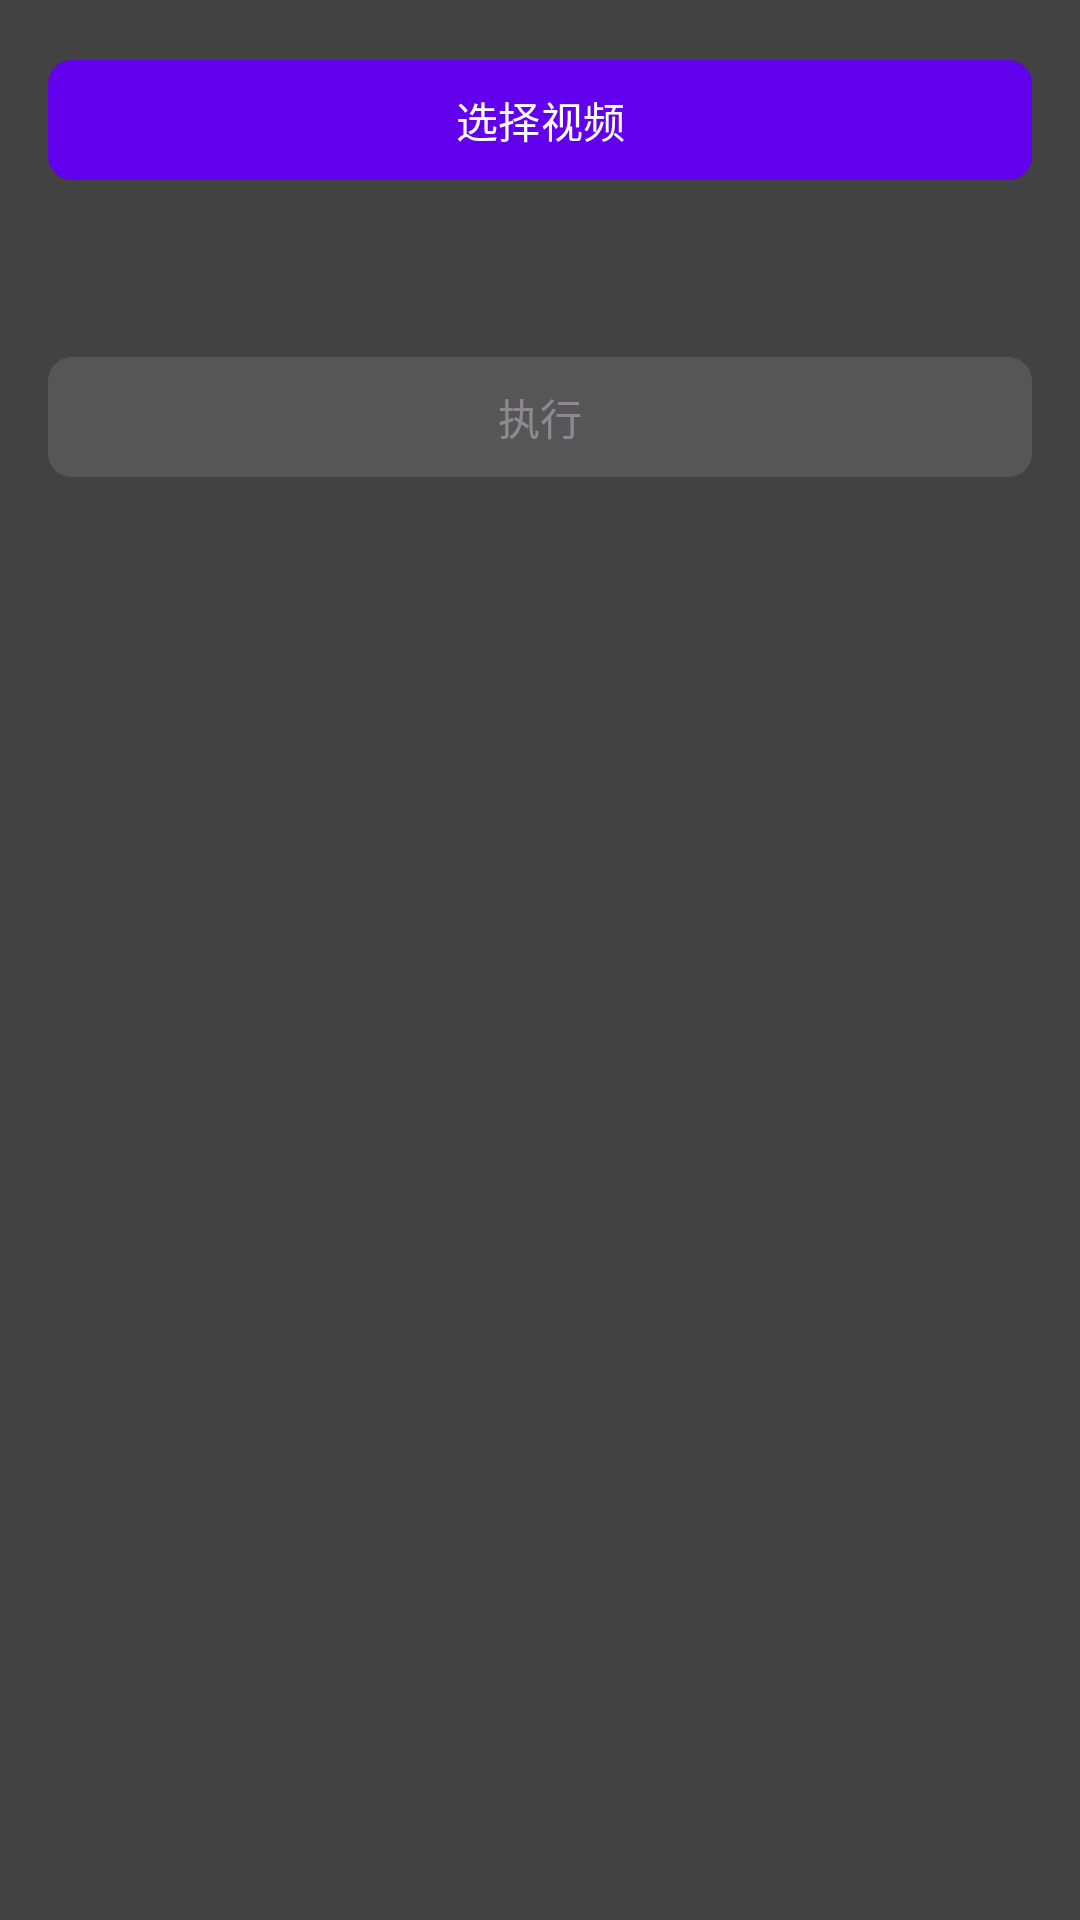

Produce the Android XML layout that renders to this screen, including the resource entries it uses.
<!-- AndroidManifest.xml: activity theme Theme.StreamClip -->
<!-- res/layout/fragment_extract.xml -->
<?xml version="1.0" encoding="utf-8"?>
<LinearLayout xmlns:android="http://schemas.android.com/apk/res/android"
    xmlns:app="http://schemas.android.com/apk/res-auto"
    android:layout_width="match_parent"
    android:layout_height="match_parent"
    android:orientation="vertical"
    android:padding="16dp"
    android:background="@color/gray_800">

    <com.google.android.material.button.MaterialButton
        android:id="@+id/btnSelectVideo"
        android:layout_width="match_parent"
        android:layout_height="wrap_content"
        android:text="@string/select_video"
        app:cornerRadius="8dp" />

    <TextView
        android:id="@+id/tvFileName"
        android:layout_width="match_parent"
        android:layout_height="wrap_content"
        android:layout_marginTop="8dp"
        android:textColor="@color/white"
        android:textSize="14sp"
        android:ellipsize="middle"
        android:singleLine="true" />

    <TextView
        android:id="@+id/tvAudioInfo"
        android:layout_width="match_parent"
        android:layout_height="wrap_content"
        android:layout_marginTop="16dp"
        android:textColor="#AAAAAA"
        android:textSize="13sp"
        android:visibility="gone" />

    <com.google.android.material.button.MaterialButton
        android:id="@+id/btnExecute"
        android:layout_width="match_parent"
        android:layout_height="wrap_content"
        android:layout_marginTop="24dp"
        android:text="@string/execute"
        android:enabled="false"
        app:cornerRadius="8dp" />

    <ProgressBar
        android:id="@+id/progressBar"
        android:layout_width="wrap_content"
        android:layout_height="wrap_content"
        android:layout_gravity="center"
        android:layout_marginTop="16dp"
        android:visibility="gone" />

    
    <TextView
        android:id="@+id/tvStatus"
        android:layout_width="match_parent"
        android:layout_height="wrap_content"
        android:layout_marginTop="8dp"
        android:padding="8dp"
        android:background="@color/gray_700"
        android:textColor="#AAAAAA"
        android:textSize="11sp"
        android:ellipsize="middle"
        android:singleLine="true"
        android:visibility="gone" />

</LinearLayout>
<!-- resources referenced by this layout -->
<resources>
  <color name="gray_700">#FF616161</color>
  <color name="gray_800">#FF424242</color>
  <color name="white">#FFFFFFFF</color>
  <string name="execute">执行</string>
  <string name="select_video">选择视频</string>
  <style name="Theme.StreamClip" parent="Theme.Material3.Dark.NoActionBar">
          <item name="colorPrimary">@color/purple_500</item>
          <item name="colorPrimaryVariant">@color/purple_700</item>
          <item name="colorOnPrimary">@color/white</item>
          <item name="colorSecondary">@color/teal_200</item>
          <item name="android:statusBarColor">@color/black</item>
          <item name="android:navigationBarColor">@color/black</item>
      </style>
  <color name="purple_500">#FF6200EE</color>
  <color name="purple_700">#FF3700B3</color>
  <color name="teal_200">#FF03DAC5</color>
  <color name="black">#FF000000</color>
</resources>
